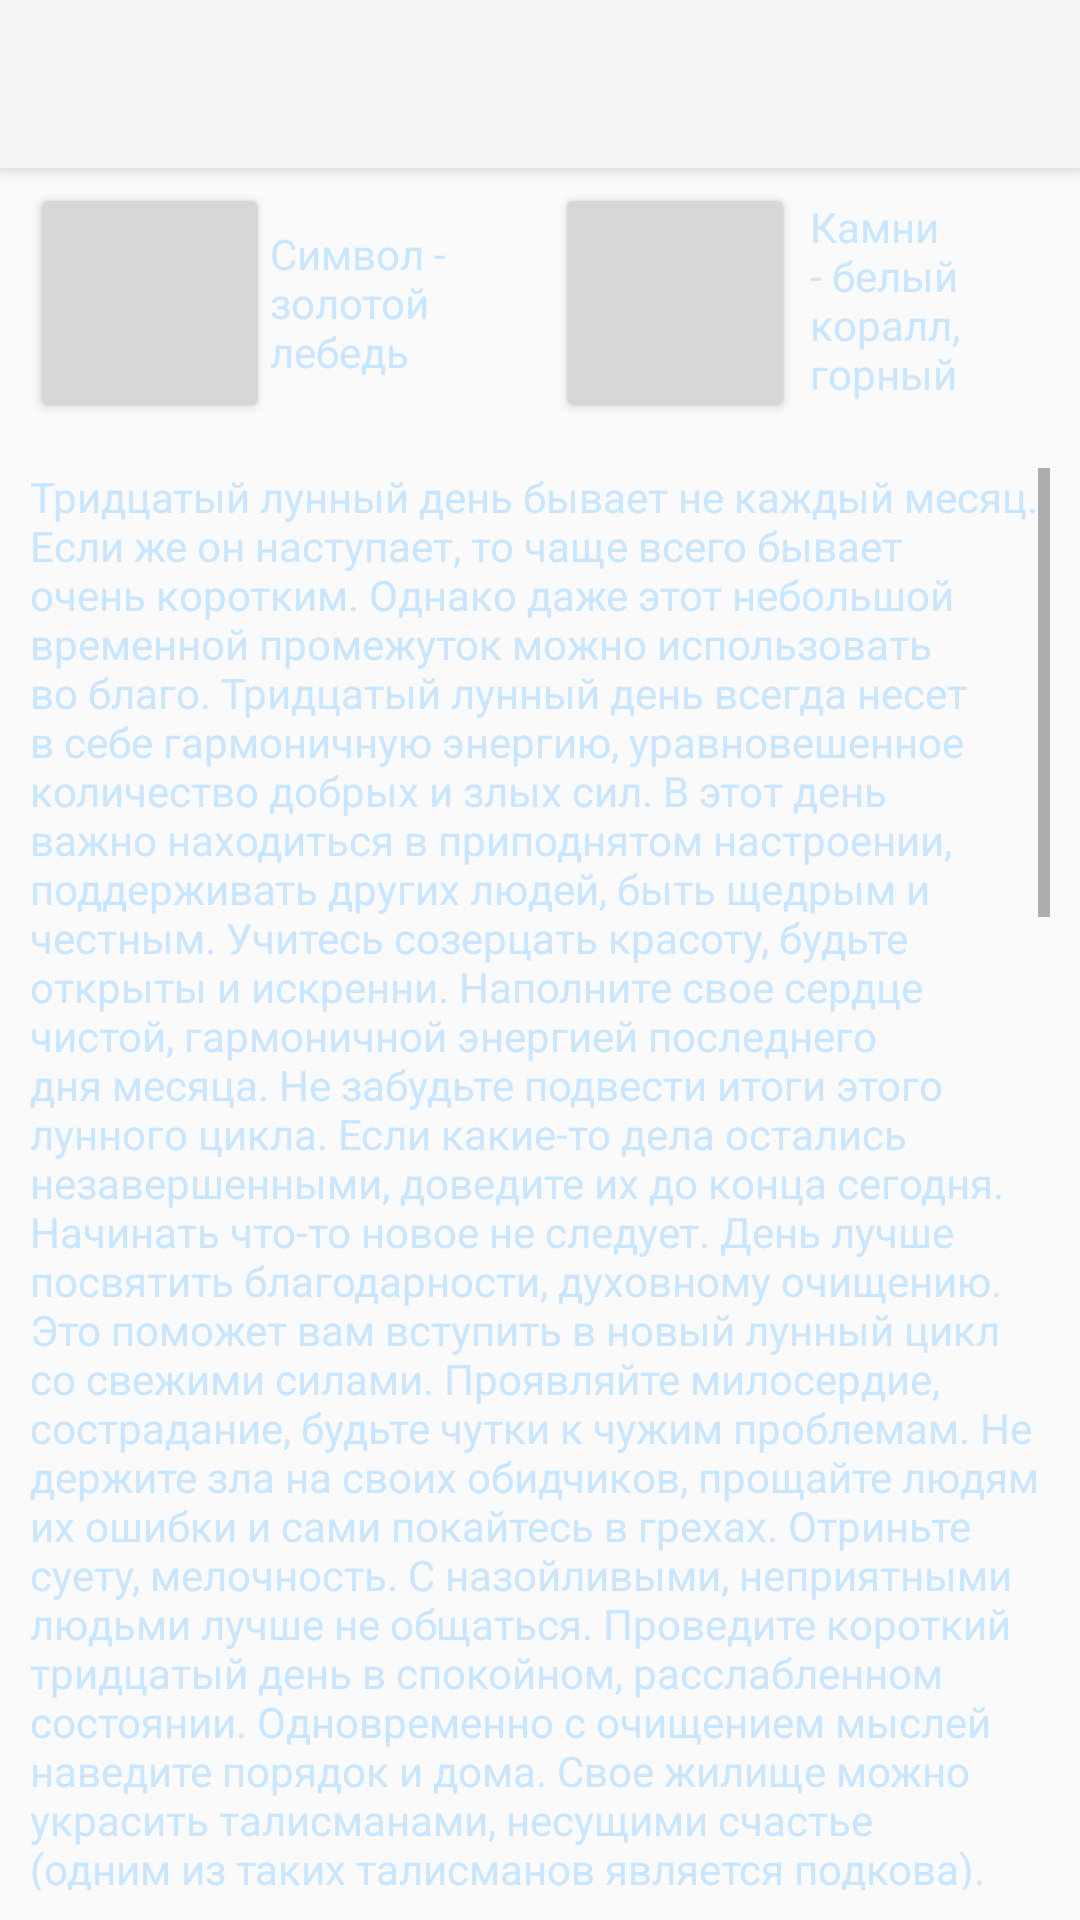

Layout XML and referenced resources for this Android screen:
<!-- AndroidManifest.xml: application theme Theme.AppCompat.Light.NoActionBar -->
<!-- res/layout/activity_moonday_description.xml -->
<?xml version="1.0" encoding="utf-8"?>
<RelativeLayout xmlns:android="http://schemas.android.com/apk/res/android"
    android:layout_width="match_parent"
    android:layout_height="match_parent"
    xmlns:app="http://schemas.android.com/apk/res-auto"
    android:orientation="vertical"
    android:background="@drawable/background"
    >

    <android.support.v7.widget.Toolbar
        android:id="@+id/my_toolbar"
        android:layout_width="match_parent"
        android:layout_height="?attr/actionBarSize"
        android:background="?attr/colorPrimary"
        android:elevation="4dp"
        android:theme="@style/ThemeOverlay.AppCompat.ActionBar"
        app:popupTheme="@style/ThemeOverlay.AppCompat.Light"/>

    <ScrollView xmlns:android="http://schemas.android.com/apk/res/android"
        android:layout_width="match_parent"
        android:layout_height="wrap_content"
        android:layout_below="@id/my_toolbar"
        android:id="@+id/scrollView">

        <TableLayout
            android:layout_width="match_parent"
            android:layout_height="wrap_content" >

            <LinearLayout
                android:orientation="horizontal"
                android:layout_width="match_parent"
                android:layout_height="wrap_content"
                android:padding="5dp">

                <LinearLayout
                    android:id="@+id/symbol_linearlyout"
                    android:layout_width="match_parent"
                    android:layout_height="80dp"
                    android:layout_weight="1"
                    android:gravity="center"
                    android:paddingLeft="5dp"
                    >

                    <Button
                        android:layout_width="80dp"
                        android:layout_height="match_parent" />

                    <TextView
                        android:id="@+id/textSymbol"
                        android:layout_width="wrap_content"
                        android:layout_height="wrap_content"
                        android:text="Символ - золотой лебедь"
                        android:textColor="#c8e6ff"
                        />
                </LinearLayout>

                <LinearLayout
                    android:id="@+id/stone_linearlyout"
                    android:layout_width="match_parent"
                    android:layout_height="80dp"
                    android:layout_weight="1"
                    android:gravity="center"
                    android:paddingLeft="5dp"
                    >

                    <Button
                        android:layout_width="80dp"
                        android:layout_height="match_parent" />
                    <TextView
                        android:id="@+id/textStone"
                        android:layout_width="wrap_content"
                        android:layout_height="wrap_content"
                        android:text="Камни - белый коралл, горный хрусталь, турмалин"
                        android:textColor="#c8e6ff"
                        android:padding="5dp"
                        />
                </LinearLayout>


            </LinearLayout>


        </TableLayout>
    </ScrollView>

    <ScrollView
        android:id="@+id/scrollView_Moonday_Description"
        android:layout_width="match_parent"
        android:layout_height="wrap_content"
        android:layout_below="@+id/scrollView"
        android:layout_alignParentLeft="true"
        android:layout_alignParentStart="true"
        android:padding="10dp"
        >

        <LinearLayout
            android:layout_width="match_parent"
            android:layout_height="wrap_content"
            >

            <TextView
                android:id="@+id/textView_moonday_full_description"
                style="@style/TextStyle"
                android:text="@string/test_description_moon_day_1"
                />

        </LinearLayout>

    </ScrollView>


</RelativeLayout>
<!-- resources referenced by this layout -->
<resources>

</resources>
